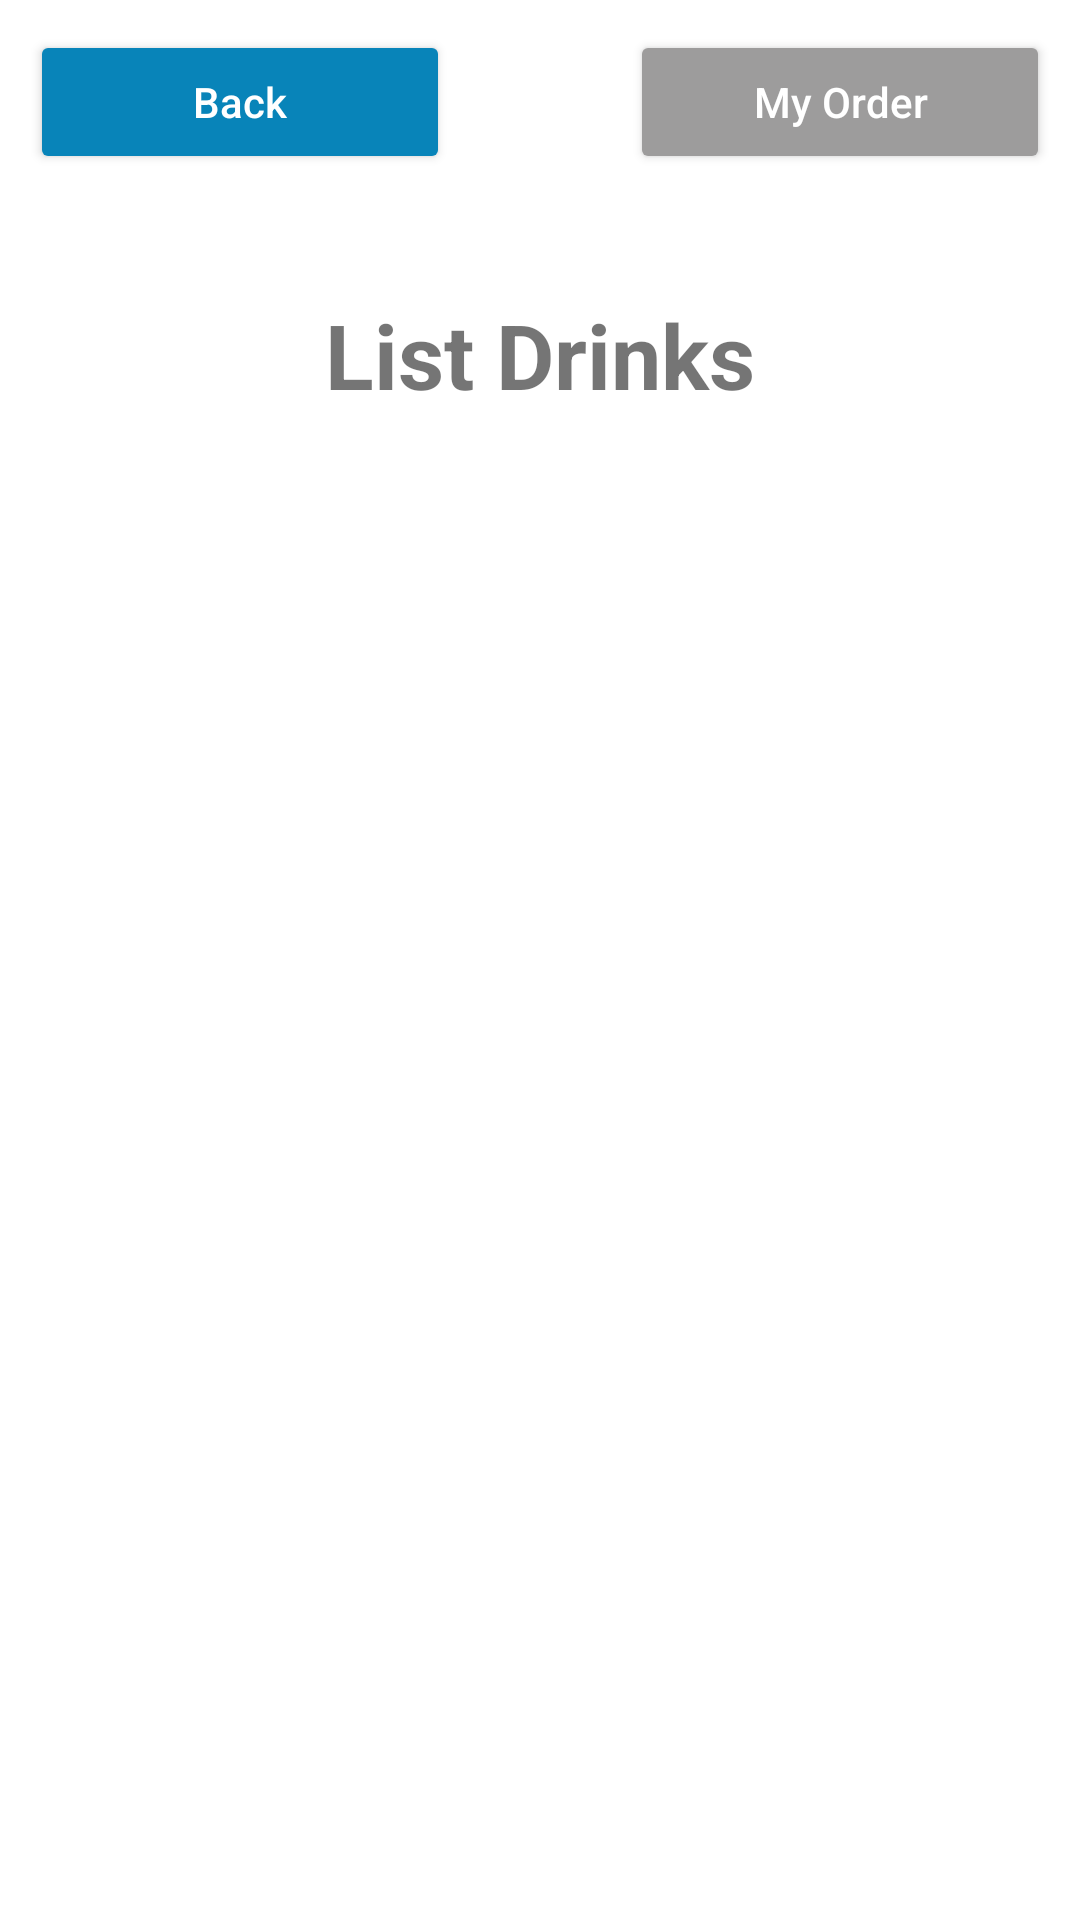

Reconstruct the res/layout file that produces this screen, plus the resources it refers to.
<!-- AndroidManifest.xml: application theme Theme.BinusEzyFoody -->
<!-- res/layout/activity_drinks.xml -->
<?xml version="1.0" encoding="utf-8"?>
<LinearLayout xmlns:android="http://schemas.android.com/apk/res/android"
    xmlns:app="http://schemas.android.com/apk/res-auto"
    xmlns:tools="http://schemas.android.com/tools"
    android:layout_width="match_parent"
    android:layout_height="match_parent"
    tools:context=".Drinks"
    android:orientation="vertical">


        <LinearLayout
            android:layout_width="match_parent"
            android:layout_height="wrap_content"
            android:padding="10dp"
            android:orientation="horizontal">

            <Button
                android:id="@+id/btnDrinksToMain"
                android:textAllCaps="false"
                android:layout_weight="1"
                android:backgroundTint="@color/biru_primary"
                android:textColor="@color/white"
                android:layout_marginRight="30dp"
                android:layout_width="0dp"
                android:layout_height="wrap_content"
                android:text="Back"/>

            <Button
                android:id="@+id/btnMyOrder"
                android:textAllCaps="false"
                android:layout_width="0dp"
                android:layout_height="wrap_content"
                android:layout_weight="1"
                android:layout_marginLeft="30dp"
                android:backgroundTint="@color/abu_abu2"
                android:textAlignment="center"
                android:textColor="@color/white"
                android:layout_gravity="right"
                android:text="My Order"
                />

        </LinearLayout>

    <LinearLayout
        android:layout_width="wrap_content"
        android:layout_height="wrap_content"
        android:layout_gravity="center"
        android:layout_marginTop="30dp"
        android:layout_marginBottom="30dp">

        <TextView
            android:layout_width="wrap_content"
            android:layout_height="wrap_content"
            android:text="List Drinks"
            android:textSize="30dp"
            android:textStyle="bold"/>
    </LinearLayout>

    <LinearLayout
        android:layout_width="match_parent"
        android:layout_height="wrap_content">

        <androidx.recyclerview.widget.RecyclerView
            android:id="@+id/recyclerView"
            android:layout_width="match_parent"
            android:layout_height="wrap_content" />
    </LinearLayout>



</LinearLayout>
<!-- resources referenced by this layout -->
<resources>
  <color name="abu_abu2"> #9D9C9C</color>
  <color name="biru_primary">#0884B9</color>
  <color name="white">#FFFFFFFF</color>
  <style name="Theme.BinusEzyFoody" parent="Theme.MaterialComponents.DayNight.DarkActionBar">
          
          <item name="colorPrimary">@color/biru_primary</item>
          <item name="colorPrimaryVariant">@color/purple_700</item>
          <item name="colorOnPrimary">@color/white</item>
          
          <item name="colorSecondary">@color/teal_200</item>
          <item name="colorSecondaryVariant">@color/teal_700</item>
          <item name="colorOnSecondary">@color/black</item>
          
          <item name="android:statusBarColor" tools:targetApi="l">?attr/colorPrimaryVariant</item>
          
      </style>
  <color name="purple_700">#FF3700B3</color>
  <color name="teal_200">#FF03DAC5</color>
  <color name="teal_700">#FF018786</color>
  <color name="black">#FF000000</color>
</resources>
